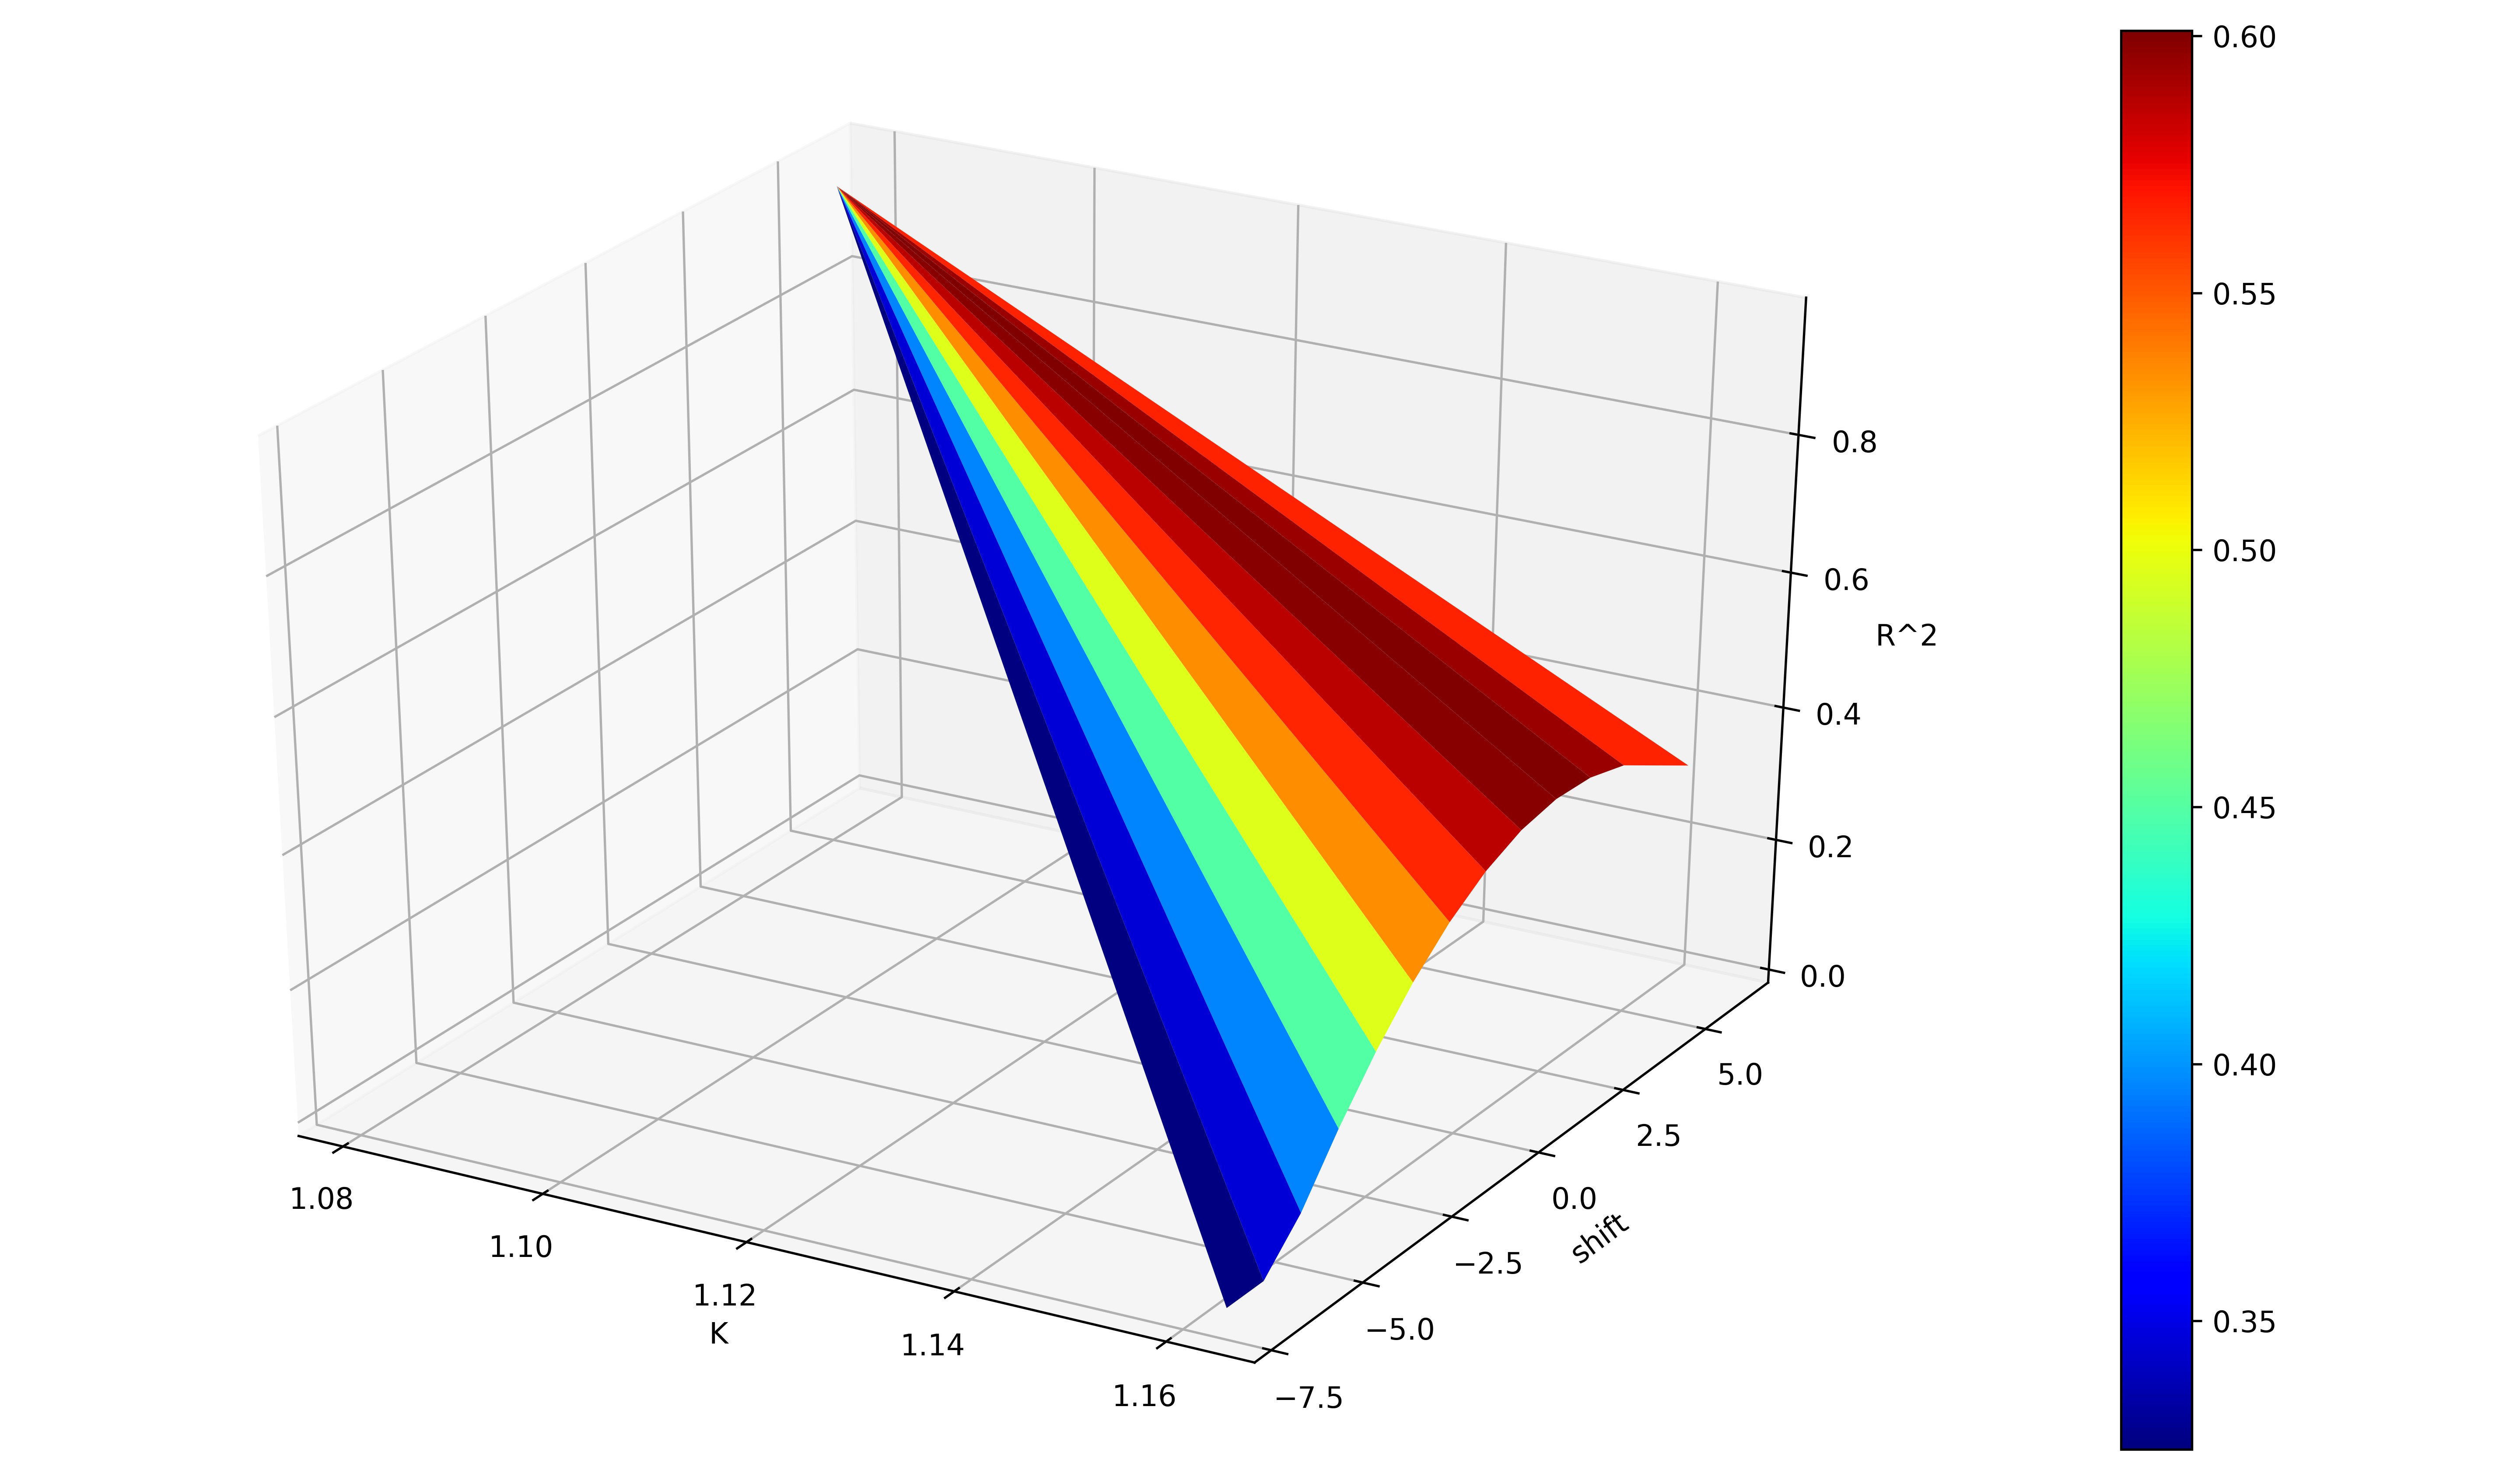

The data file committed next to this chart (first rows):
1.16232524516, 1, 0.404887155977
1.162, 4, 0.3961
1.162, 0, 0.3801
1.162, -5, 0.06213
1.162, -2, 0.2892
1.162, -1, 0.3413
1.162, -6, 0.0
1.162, 3, 0.4126
1.162, -3, 0.2245
1.162, 6, 0.3267
1.162, -7, 0.0
1.162, 2, 0.4157
1.162, -4, 0.1483
1.081, 5, 0.9749
